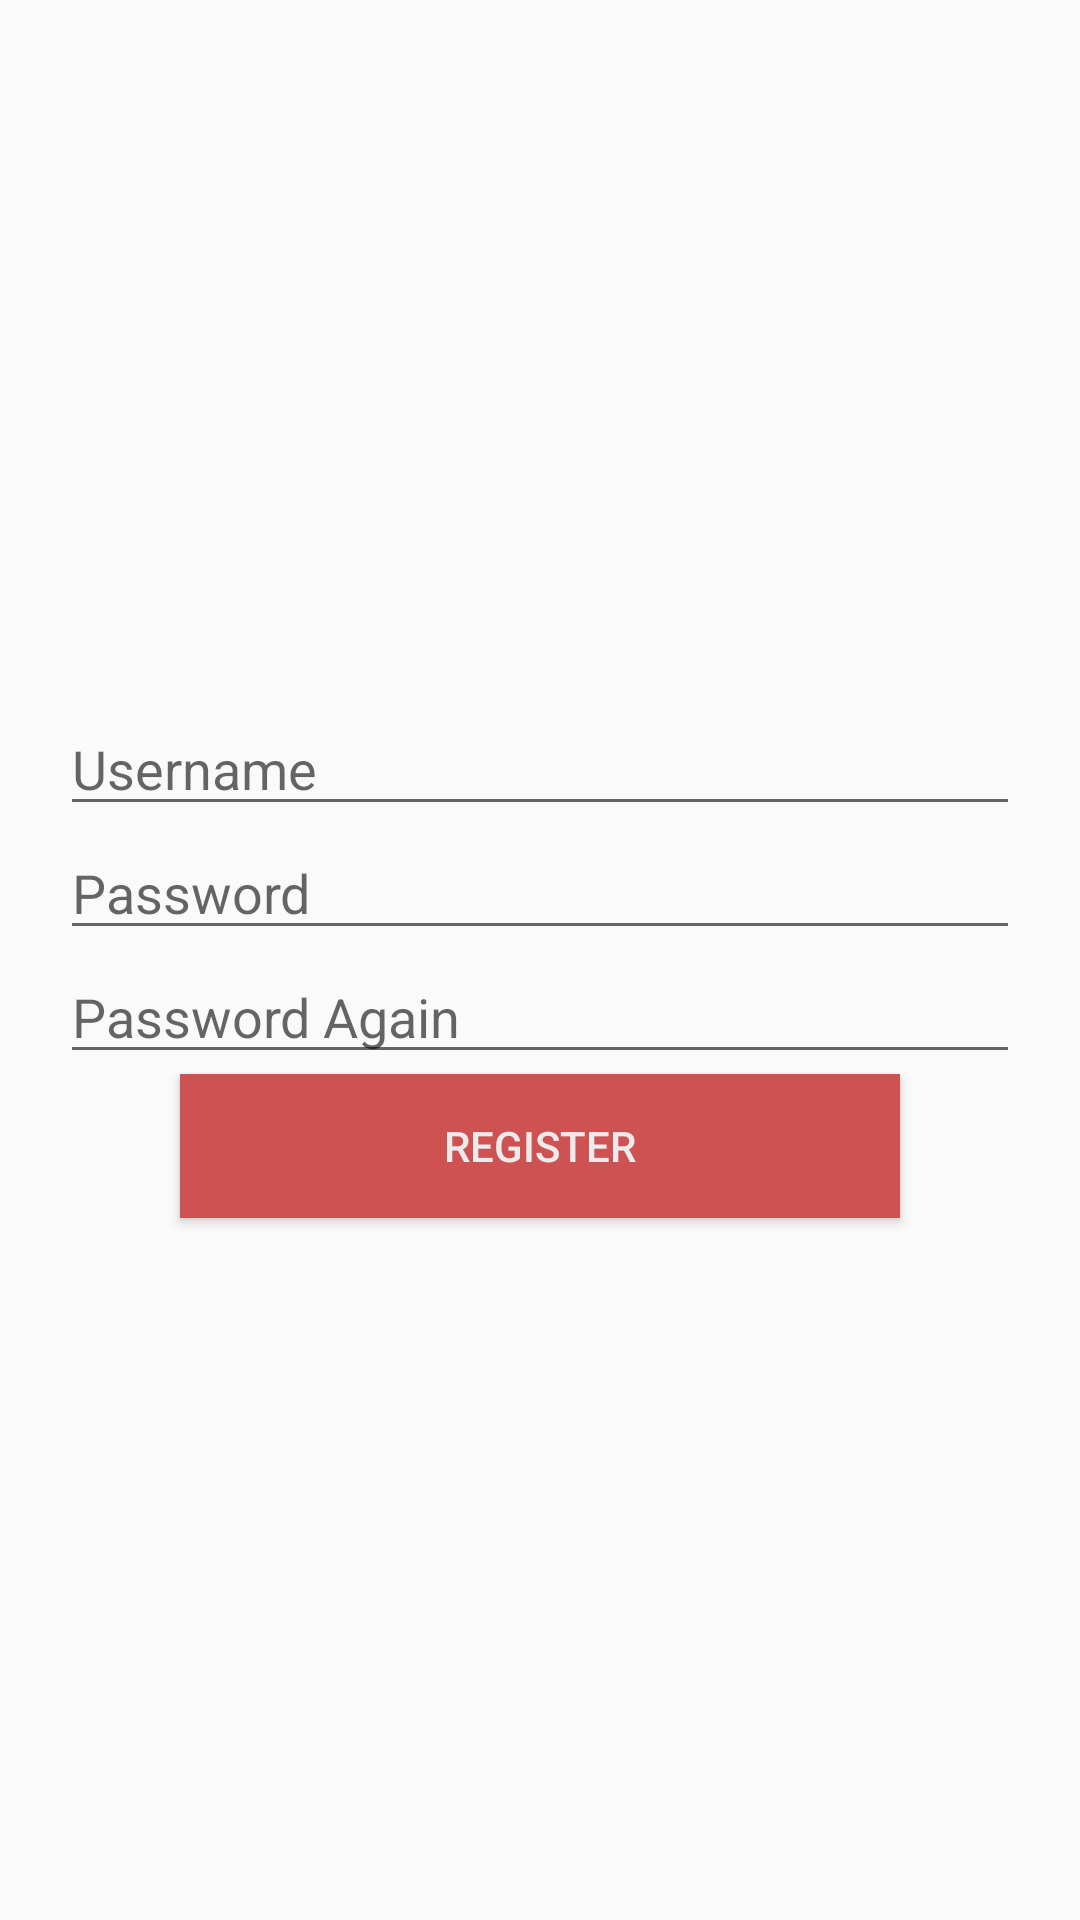

Layout XML and referenced resources for this Android screen:
<!-- AndroidManifest.xml: application theme AppTheme -->
<!-- res/layout/activity_register.xml -->
<?xml version="1.0" encoding="utf-8"?>
<LinearLayout
    xmlns:android="http://schemas.android.com/apk/res/android"
    xmlns:tools="http://schemas.android.com/tools"
    android:layout_width="match_parent"
    android:layout_height="match_parent"
    tools:context=".ui.RegisterActivity"
    android:gravity="center"
    android:orientation="vertical">

    <EditText
        android:id="@+id/userNameET"
        android:layout_width="wrap_content"
        android:layout_height="wrap_content"
        android:minWidth="320dp"
        android:textSize="@dimen/normalText"
        android:hint="@string/user_name"/>

    <EditText
        android:id="@+id/passwordET"
        android:layout_width="wrap_content"
        android:layout_height="wrap_content"
        android:minWidth="320dp"
        android:textSize="@dimen/normalText"
        android:hint="@string/password"
        android:inputType="numberPassword"/>

    <EditText
        android:id="@+id/passwordApproveET"
        android:layout_width="wrap_content"
        android:layout_height="wrap_content"
        android:minWidth="320dp"
        android:textSize="@dimen/normalText"
        android:hint="@string/password_again"
        android:inputType="numberPassword"/>

    <Button
        android:id="@+id/registerBtn"
        android:layout_width="wrap_content"
        android:layout_height="wrap_content"
        style="@style/MyTasksDefaultButton"
        android:layout_marginTop="@dimen/paddingM"
        android:text="@string/register"/>

</LinearLayout>
<!-- resources referenced by this layout -->
<resources>
  <string name="password">Password</string>
  <string name="password_again">Password Again</string>
  <string name="register">Register</string>
  <string name="user_name">Username</string>
  <style name="MyTasksDefaultButton">
          <item name="android:textSize">@dimen/normalText</item>
          <item name="android:background">@color/buttonBG</item>
          <item name="android:textColor">@color/white</item>
          <item name="android:minWidth">240dp</item>
      </style>
  <style name="AppTheme" parent="Theme.AppCompat.Light.DarkActionBar">
          
          <item name="colorPrimary">@color/colorPrimary</item>
          <item name="colorPrimaryDark">@color/colorPrimaryDark</item>
          <item name="colorAccent">@color/colorAccent</item>
      </style>
  <color name="buttonBG">#CF5252</color>
  <color name="white">#EBEBEB</color>
  <color name="colorPrimary">#C55D00</color>
  <color name="colorPrimaryDark">#9B4500</color>
  <color name="colorAccent">#4DB6AC</color>
</resources>
